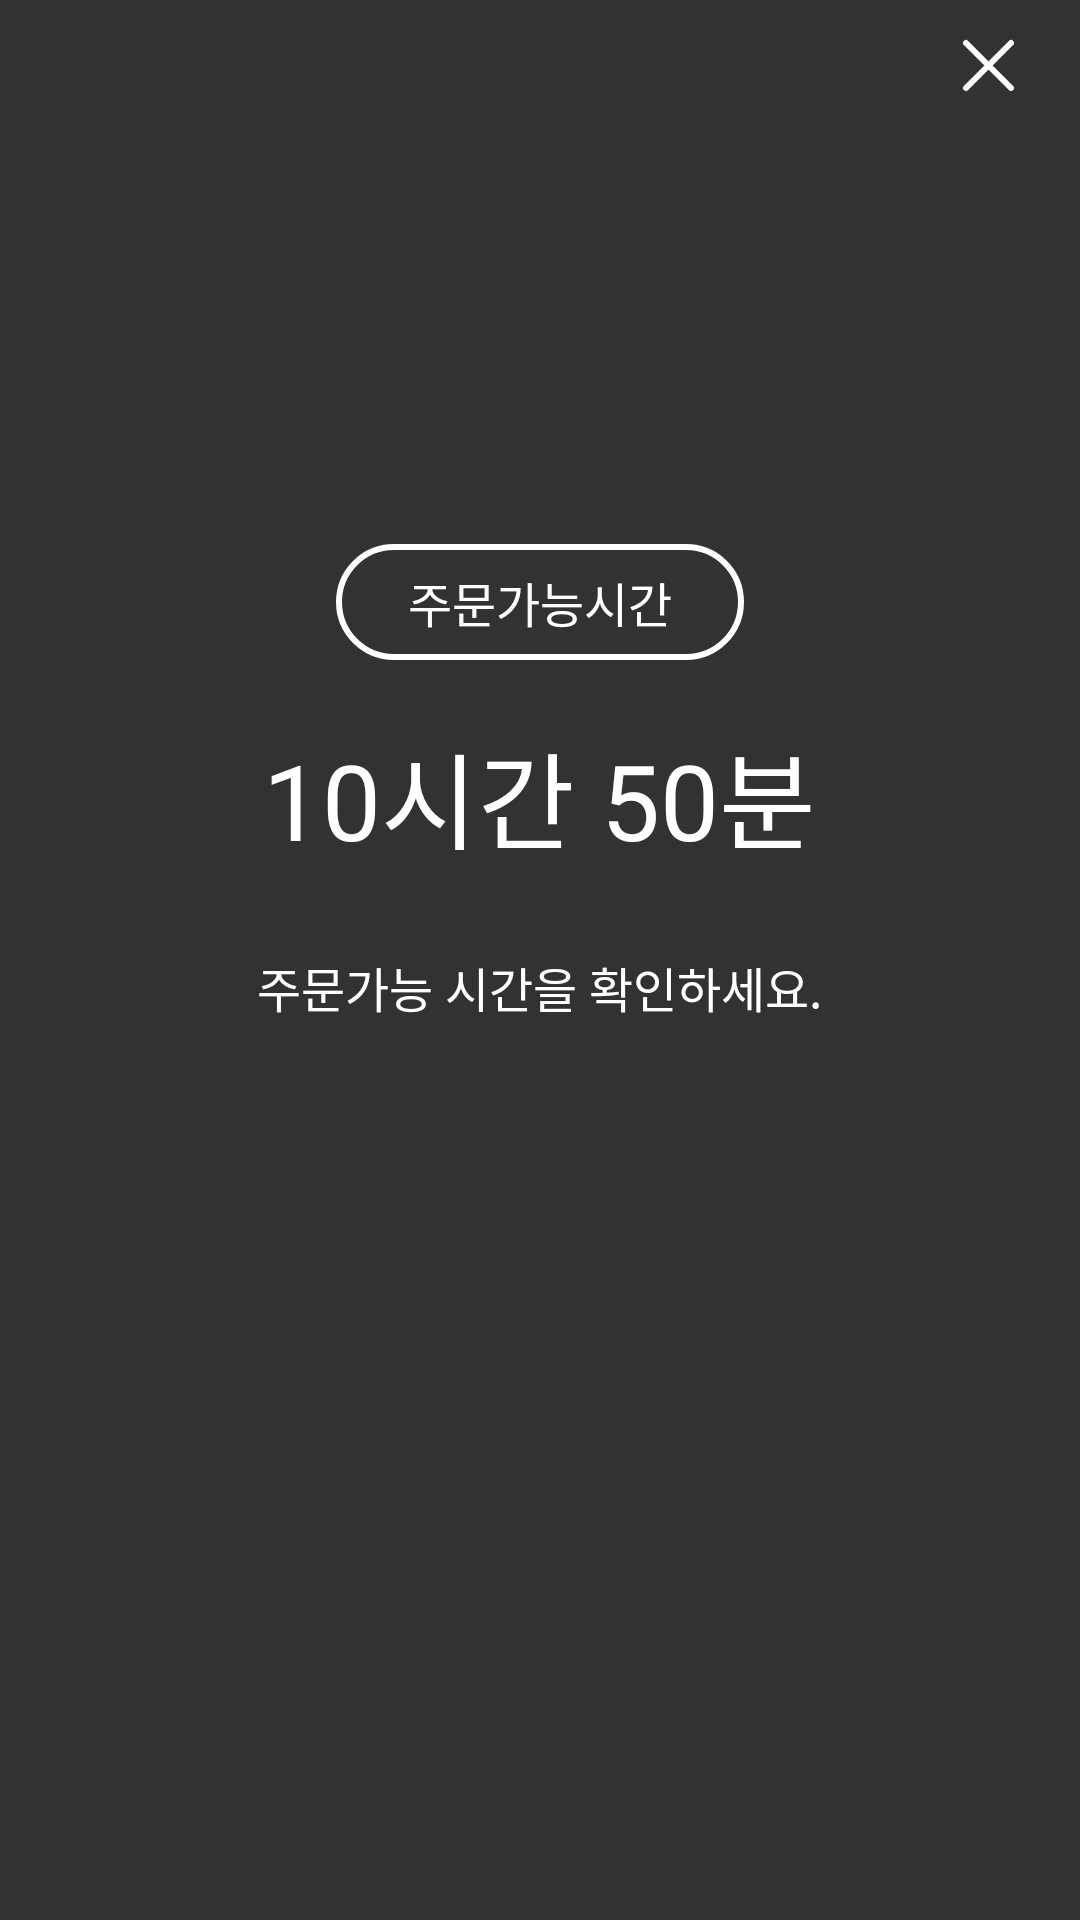

Layout XML and referenced resources for this Android screen:
<!-- AndroidManifest.xml: application theme AppTheme -->
<!-- res/layout/activity_order_time.xml -->
<?xml version="1.0" encoding="utf-8"?>
<LinearLayout
    xmlns:android="http://schemas.android.com/apk/res/android"
    xmlns:tools="http://schemas.android.com/tools"
    android:layout_width="match_parent"
    android:layout_height="match_parent"
    tools:context=".view.order.OrderTimeActivity"
    android:background="#cc000000"
    android:weightSum="640"
    android:orientation="vertical">

    <LinearLayout
        android:layout_width="match_parent"
        android:layout_height="0dp"
        android:layout_weight="50"
        android:gravity="center_vertical|right">


        <ImageButton
            android:id="@+id/ib_close"
            android:layout_width="34dp"
            android:layout_height="34dp"
            android:layout_marginRight="14dp"
            android:background="@color/zxing_transparent"
            android:src="@drawable/ic_ib_close"/>

    </LinearLayout>

    <LinearLayout
        android:layout_width="match_parent"
        android:layout_height="0dp"
        android:layout_weight="160"/>

    <LinearLayout
        android:layout_width="140dp"
        android:layout_height="0dp"
        android:layout_weight="50"
        android:background="@drawable/shape_stroke_order_remain"
        android:gravity="center"
        android:layout_gravity="center">

        <TextView
            android:layout_width="wrap_content"
            android:layout_height="wrap_content"
            android:text="주문가능시간"
            android:textSize="16dp"
            android:textColor="#FFF"
            android:gravity="center"
            android:layout_gravity="center"/>

    </LinearLayout>

    <LinearLayout
        android:layout_width="match_parent"
        android:layout_height="0dp"
        android:layout_weight="10"/>

    <TextView
        android:id="@+id/tv_order_enable_time"
        android:layout_width="wrap_content"
        android:layout_height="70dp"
        android:text="10시간 50분"
        android:textSize="35dp"
        android:textColor="#FFF"
        android:layout_gravity="center"
        android:gravity="center"/>


    <LinearLayout
        android:layout_width="match_parent"
        android:layout_height="0dp"
        android:layout_weight="20"/>

    <TextView
        android:layout_width="wrap_content"
        android:layout_height="wrap_content"
        android:text="주문가능 시간을 확인하세요."
        android:textSize="16dp"
        android:textColor="#FFF"
        android:layout_gravity="center"
        android:gravity="center"/>

    <LinearLayout
        android:layout_width="match_parent"
        android:layout_height="0dp"
        android:layout_weight="150"/>

</LinearLayout>
<!-- resources referenced by this layout -->
<resources>
  <!-- drawable ic_ib_close (drawable) -->
  <vector xmlns:android="http://schemas.android.com/apk/res/android"
      android:width="34dp"
      android:height="34dp"
      android:viewportWidth="34"
      android:viewportHeight="34">
    <path
        android:pathData="M0,0H34V34H0z"
        android:fillColor="#00FFFFFF"/>
    <path
        android:pathData="M25,10L10,25"
        android:strokeWidth="2"
        android:fillColor="#00000000"
        android:strokeColor="#fff"
        android:strokeLineCap="round"/>
    <path
        android:pathData="M10,10L25,25"
        android:strokeWidth="2"
        android:fillColor="#00000000"
        android:strokeColor="#fff"
        android:strokeLineCap="round"/>
  </vector>
  <!-- drawable shape_stroke_order_remain (drawable) -->
  <?xml version="1.0" encoding="utf-8"?>
  <layer-list xmlns:android="http://schemas.android.com/apk/res/android" >
      <item
          android:bottom="2dp"
          android:left="2dp"
          android:right="2dp"
          android:top="2dp">
          <shape android:shape="rectangle" >
              <stroke
                  android:width="2dp"
                  android:color="#FFF" />
              <corners
                  android:radius="20dp"/>
          </shape>
      </item>
  </layer-list>
  <style name="AppTheme" parent="Theme.AppCompat.Light.NoActionBar">
          
          <item name="colorPrimary">@color/colorPrimary</item>
          <item name="colorPrimaryDark">@color/colorPrimaryDark</item>
          <item name="colorAccent">@color/colorAccent</item>
      </style>
  <color name="colorPrimary">#008577</color>
  <color name="colorPrimaryDark">#FFAE29</color>
  <color name="colorAccent">#FFAE29</color>
</resources>
